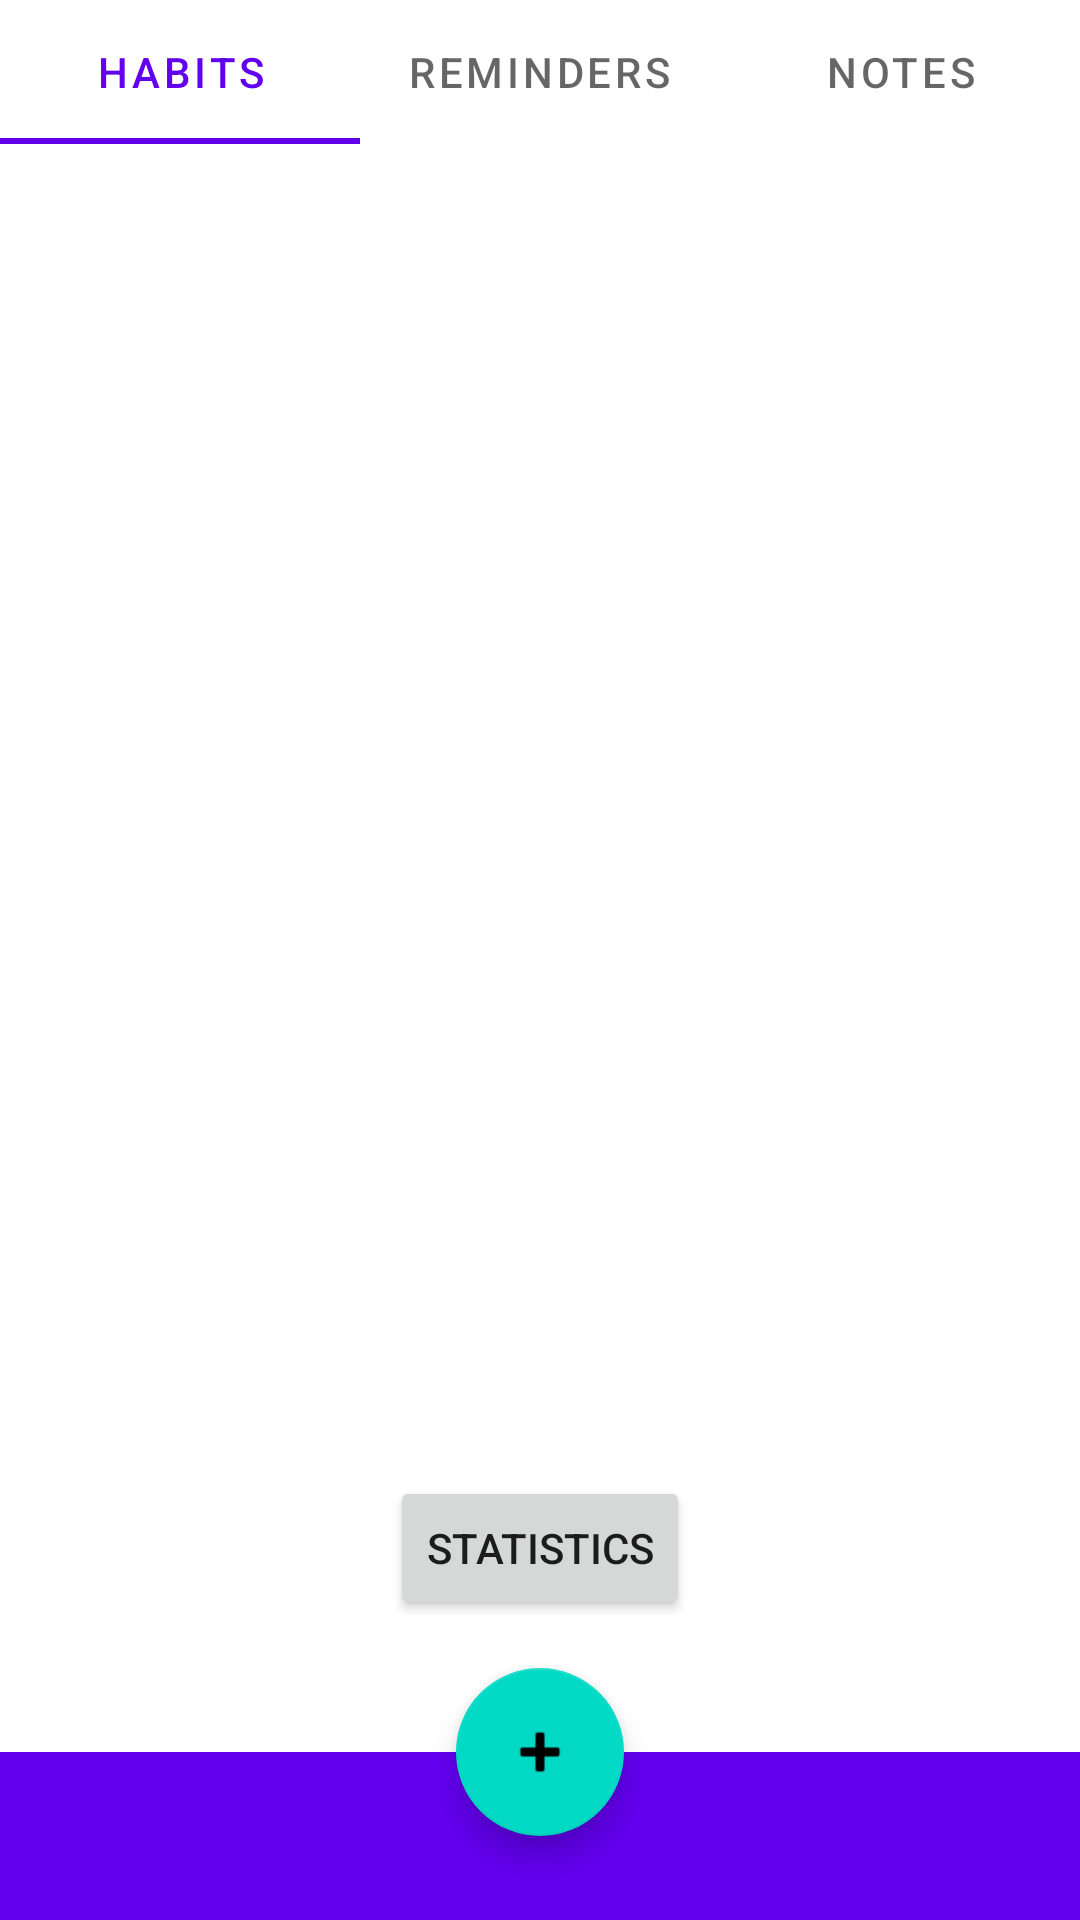

Reconstruct the res/layout file that produces this screen, plus the resources it refers to.
<!-- AndroidManifest.xml: application theme Theme.HabitTracker -->
<!-- res/layout/activity_main.xml -->
<?xml version="1.0" encoding="utf-8"?>
<androidx.constraintlayout.widget.ConstraintLayout xmlns:android="http://schemas.android.com/apk/res/android"
    xmlns:app="http://schemas.android.com/apk/res-auto"
    xmlns:tools="http://schemas.android.com/tools"
    android:layout_width="match_parent"
    android:layout_height="match_parent"
    tools:context=".MainActivity">

    <com.google.android.material.tabs.TabLayout
        android:id="@+id/tabLayout"
        android:layout_width="match_parent"
        android:layout_height="wrap_content"
        app:layout_constraintEnd_toEndOf="parent"
        app:layout_constraintStart_toStartOf="parent"
        app:layout_constraintTop_toTopOf="parent">

        <com.google.android.material.tabs.TabItem
            android:layout_width="wrap_content"
            android:layout_height="wrap_content"
            android:text="@string/habits" />


        <com.google.android.material.tabs.TabItem
            android:layout_width="wrap_content"
            android:layout_height="wrap_content"
            android:text="@string/reminders" />

        <com.google.android.material.tabs.TabItem
            android:id="@+id/tabItem"
            android:layout_width="wrap_content"
            android:layout_height="wrap_content"
            android:text="@string/notes" />
    </com.google.android.material.tabs.TabLayout>

    <androidx.viewpager2.widget.ViewPager2
        android:id="@+id/mainViewPager"
        android:layout_width="match_parent"
        android:layout_height="0dp"
        app:layout_constraintBottom_toTopOf="@id/toolbar"
        app:layout_constraintEnd_toEndOf="parent"
        app:layout_constraintHorizontal_bias="1.0"
        app:layout_constraintStart_toStartOf="parent"
        app:layout_constraintTop_toBottomOf="@+id/tabLayout"
        app:layout_constraintVertical_bias="0.0" />

    <androidx.appcompat.widget.Toolbar
        android:id="@+id/toolbar"
        android:layout_width="match_parent"
        android:layout_height="wrap_content"
        android:background="?attr/colorPrimary"
        android:minHeight="?attr/actionBarSize"
        android:theme="?attr/actionBarTheme"
        app:layout_constraintBottom_toBottomOf="parent"
        app:layout_constraintStart_toStartOf="parent" />

    <com.google.android.material.floatingactionbutton.FloatingActionButton
        android:id="@+id/floatingActionButton"
        android:layout_width="wrap_content"
        android:layout_height="wrap_content"
        android:clickable="true"
        android:contentDescription="@string/addButton"
        android:src="@android:drawable/ic_input_add"
        app:layout_constraintBottom_toBottomOf="parent"
        app:layout_constraintEnd_toEndOf="parent"
        app:layout_constraintStart_toStartOf="parent"
        android:layout_marginBottom="28dp"/>

    <Button
        android:id="@+id/goToAnotherActivityButton"
        android:layout_width="wrap_content"
        android:layout_height="wrap_content"
        android:layout_margin="16dp"
        android:text="Statistics"
        app:layout_constraintBottom_toTopOf="@id/floatingActionButton"
        app:layout_constraintStart_toStartOf="parent"
        app:layout_constraintEnd_toEndOf="parent" />
</androidx.constraintlayout.widget.ConstraintLayout>
<!-- resources referenced by this layout -->
<resources>
  <string name="addButton">Add button</string>
  <string name="habits">Habits</string>
  <string name="notes">Notes</string>
  <string name="reminders">Reminders</string>
  <style name="Theme.HabitTracker" parent="Theme.MaterialComponents.DayNight.DarkActionBar">
          
          <item name="colorPrimary">@color/purple_500</item>
          <item name="colorPrimaryVariant">@color/purple_700</item>
          <item name="colorOnPrimary">@color/white</item>
          
          <item name="colorSecondary">@color/teal_200</item>
          <item name="colorSecondaryVariant">@color/teal_700</item>
          <item name="colorOnSecondary">@color/black</item>
          
          <item name="android:statusBarColor">?attr/colorPrimaryVariant</item>
          
      </style>
  <color name="purple_500">#FF6200EE</color>
  <color name="purple_700">#FF3700B3</color>
  <color name="white">#FFFFFFFF</color>
  <color name="teal_200">#FF03DAC5</color>
  <color name="teal_700">#FF018786</color>
  <color name="black">#FF000000</color>
</resources>
